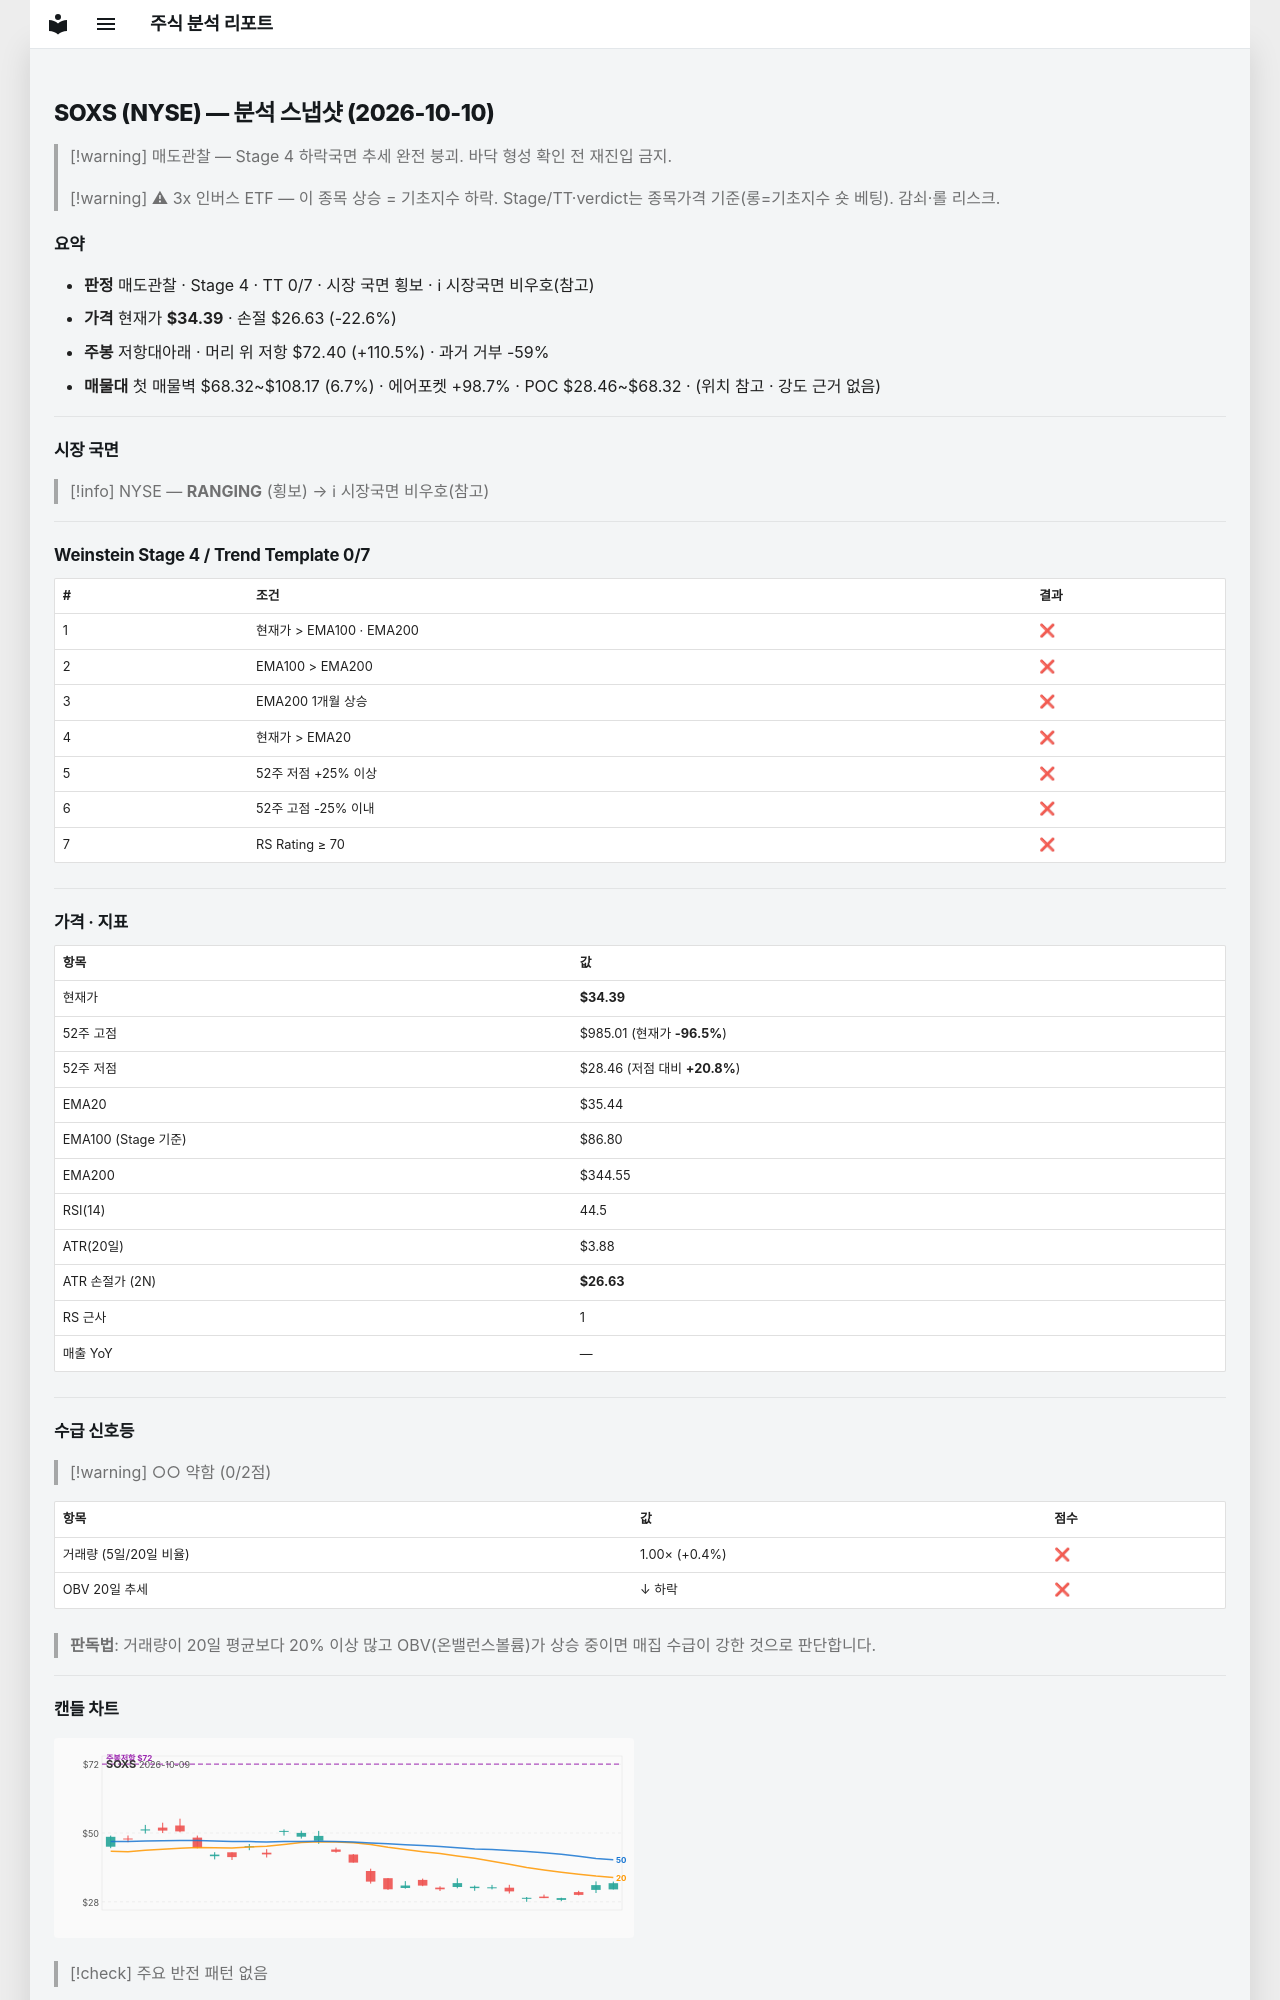

repository: soloandco/stock-reports · page: snapshots/SOXS-2026-10-10/index.html · generator: mkdocs

---
type: analysis-snapshot
title: SOXS 분석 스냅샷
ticker: SOXS
market: NYSE
created: 2026-10-10
updated: 2026-10-10
bar-date: 2026-10-09
verdict: 매도관찰
real-rr: 4.90
sma50-gap-pct: -3.0
weekly-position: 저항대아래
weekly-overhead-price: 72.40
weekly-overhead-pct: 110.5
stage: 4
trend-template-score: 0
tt-max: 7
ma-set: ema-20-100-200
price: 34.38999938964844
stop-price: 26.63429887586179
market-regime: RANGING
supply-demand-score: 0/2
supply-demand-label: 약함
status: tracking
tags:
  - stock-agent
  - watchlist
  - SOXS
  - analysis
related:
  - "[[analysis-template]]"
---

# SOXS (NYSE) — 분석 스냅샷 (2026-10-10)

> [!warning] 매도관찰 — Stage 4 하락국면
> 추세 완전 붕괴. 바닥 형성 확인 전 재진입 금지.

> [!warning] ⚠ 3x 인버스 ETF — 이 종목 상승 = 기초지수 하락. Stage/TT·verdict는 종목가격 기준(롱=기초지수 숏 베팅). 감쇠·롤 리스크.

## 요약

- **판정** 매도관찰 · Stage 4 · TT 0/7 · 시장 국면 횡보 · ℹ 시장국면 비우호(참고)
- **가격** 현재가 **$34.39** · 손절 $26.63 (-22.6%)
- **주봉** 저항대아래 · 머리 위 저항 $72.40 (+110.5%) · 과거 거부 -59%
- **매물대** 첫 매물벽 $68.32~$108.17 (6.7%) · 에어포켓 +98.7% · POC $28.46~$68.32 · (위치 참고 · 강도 근거 없음)

---

## 시장 국면

> [!info] NYSE — **RANGING** (횡보) → ℹ 시장국면 비우호(참고)

---

## Weinstein Stage 4 / Trend Template 0/7

| # | 조건 | 결과 |
|---|------|------|
| 1 | 현재가 > EMA100 · EMA200 | ❌ |
| 2 | EMA100 > EMA200 | ❌ |
| 3 | EMA200 1개월 상승 | ❌ |
| 4 | 현재가 > EMA20 | ❌ |
| 5 | 52주 저점 +25% 이상 | ❌ |
| 6 | 52주 고점 -25% 이내 | ❌ |
| 7 | RS Rating ≥ 70 | ❌ |

---

## 가격 · 지표

| 항목 | 값 |
|------|---|
| 현재가 | **$34.39** |
| 52주 고점 | $985.01 (현재가 **-96.5%**) |
| 52주 저점 | $28.46 (저점 대비 **+20.8%**) |
| EMA20 | $35.44 |
| EMA100 (Stage 기준) | $86.80 |
| EMA200 | $344.55 |
| RSI(14) | 44.5 |
| ATR(20일) | $3.88 |
| ATR 손절가 (2N) | **$26.63** |
| RS 근사 | 1 |
| 매출 YoY | — |

---
## 수급 신호등

> [!warning] ○○ 약함 (0/2점)

| 항목 | 값 | 점수 |
|------|------|------|
| 거래량 (5일/20일 비율) | 1.00× (+0.4%) | ❌ |
| OBV 20일 추세 | ↓ 하락 | ❌ |

> **판독법**: 거래량이 20일 평균보다 20% 이상 많고 OBV(온밸런스볼륨)가 상승 중이면 매집 수급이 강한 것으로 판단합니다.

---
